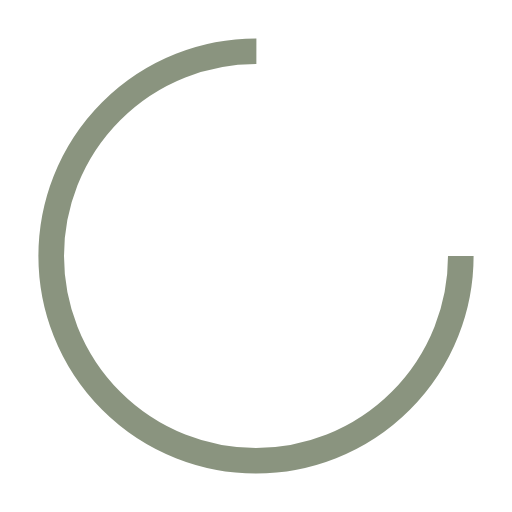
t = 0.00 s
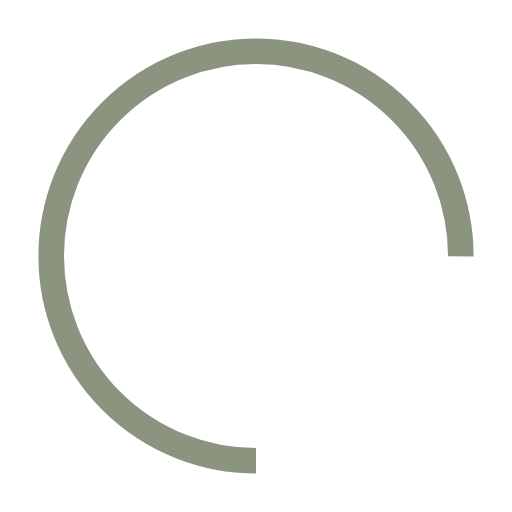
t = 0.25 s
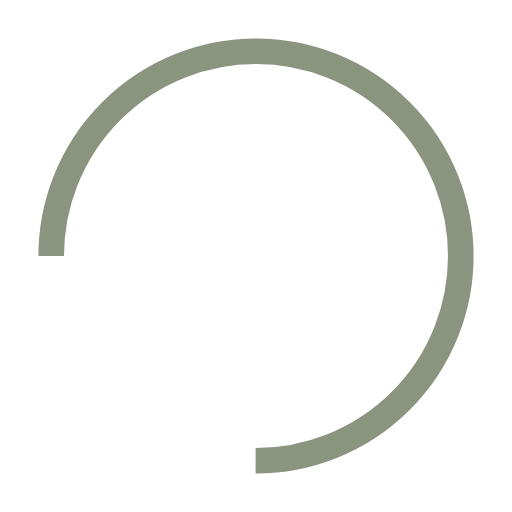
t = 0.50 s
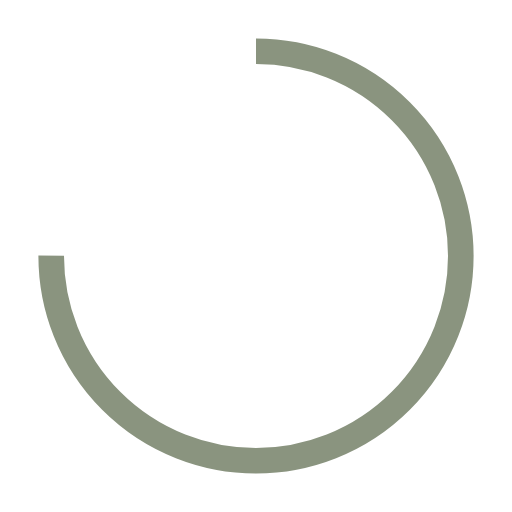
t = 0.75 s

The animated SVG that drew these frames (rendered in a browser with its animation timeline set to each time). Animation: 1 SMIL element (animateTransform=1); one cycle of 1.00 s, repeats indefinitely.

<?xml version="1.0" encoding="utf-8"?>
<svg xmlns="http://www.w3.org/2000/svg" xmlns:xlink="http://www.w3.org/1999/xlink" style="margin: auto; background: none; display: block; shape-rendering: auto;" width="100px" height="100px" viewBox="0 0 100 100" preserveAspectRatio="xMidYMid">
<circle cx="50" cy="50" fill="none" stroke="#8a947f" stroke-width="5" r="40" stroke-dasharray="188.49555921538757 64.83185307179586" transform="rotate(35.6317 50 50)">
  <animateTransform attributeName="transform" type="rotate" repeatCount="indefinite" dur="1s" values="0 50 50;360 50 50" keyTimes="0;1"></animateTransform>
</circle>
<!-- [ldio] generated by https://loading.io/ --></svg>